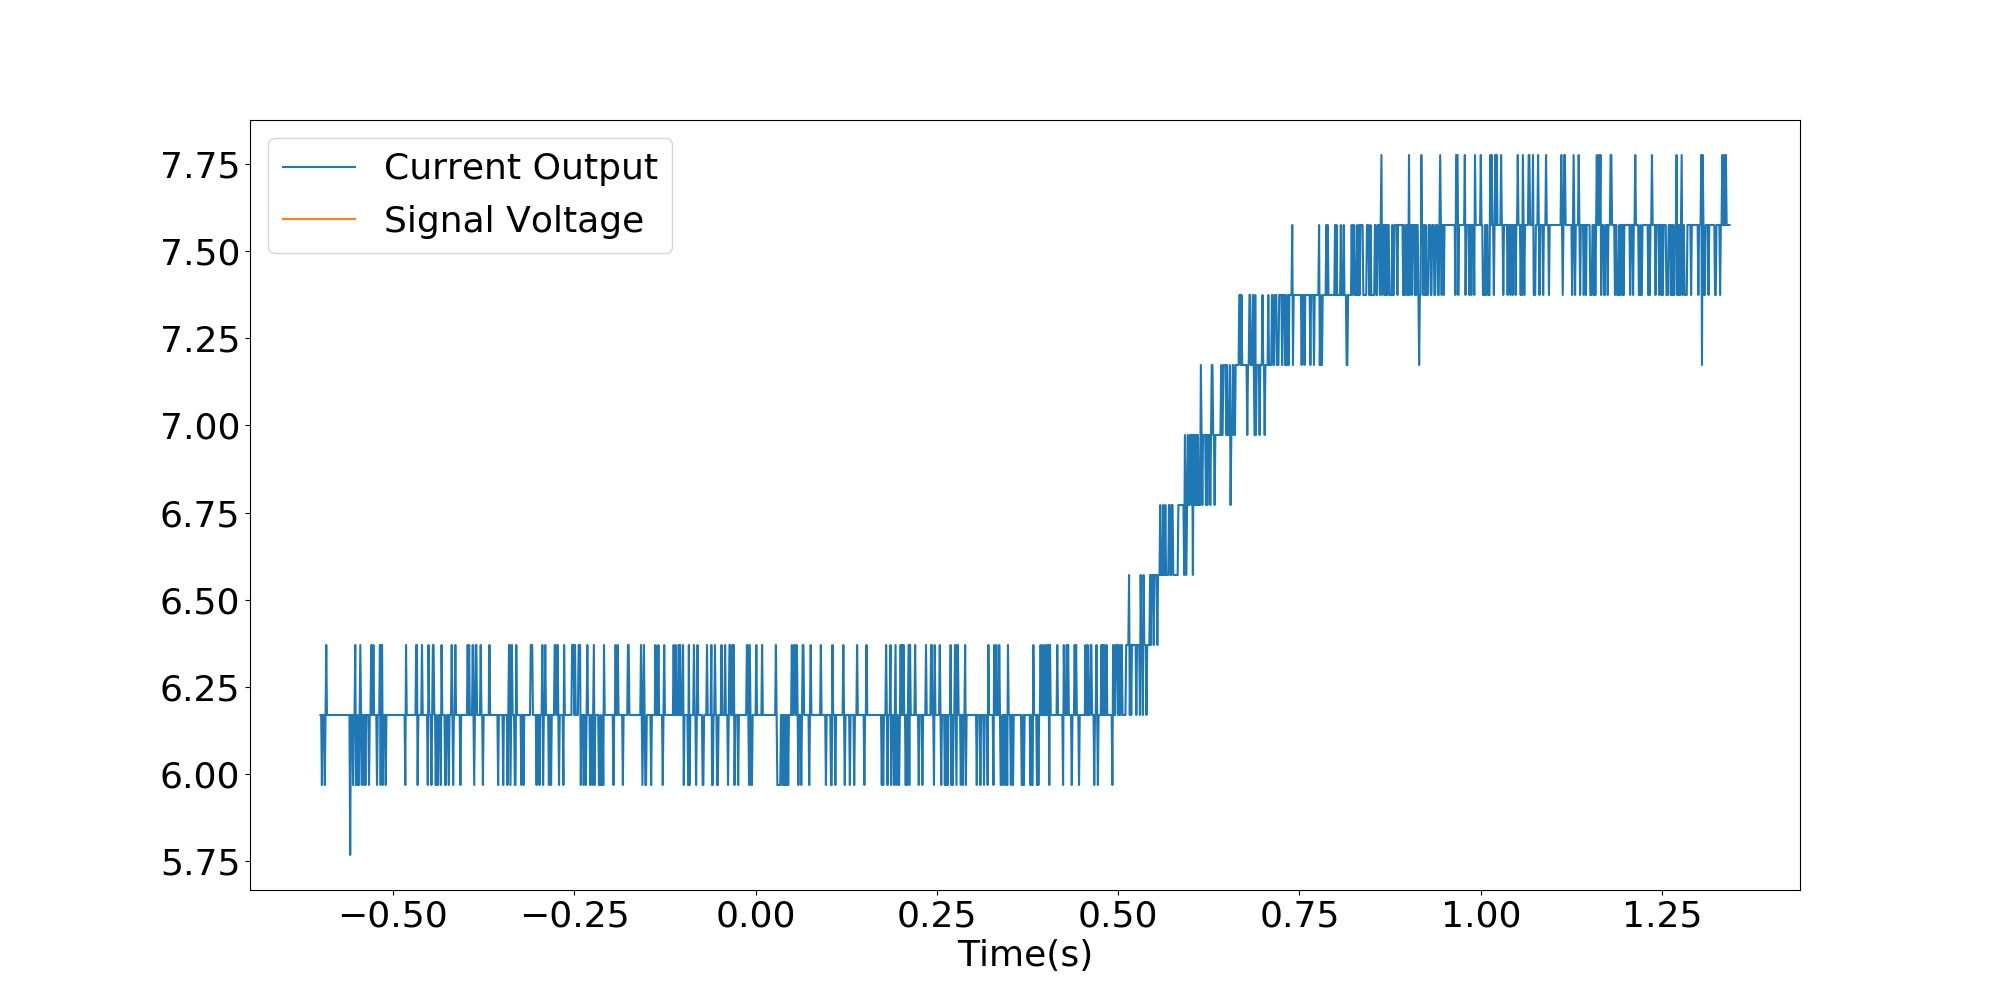

Data behind this chart, as committed beside it:
x-axis, 1, 2
second, Volt, Volt
-600.00E-03, +6.16866E+00, +8.04E-03
-599.00E-03, +6.16866E+00, +8.04E-03
-598.00E-03, +5.96765E+00, +4.02E-03
-597.00E-03, +6.16866E+00, +8.04E-03
-596.00E-03, +6.16866E+00, +0.0E+00
-595.00E-03, +6.16866E+00, +4.02E-03
-594.00E-03, +5.96765E+00, +12.06E-03
-593.00E-03, +6.16866E+00, +8.04E-03
-592.00E-03, +6.36966E+00, +12.06E-03
-591.00E-03, +6.16866E+00, +8.04E-03
-590.00E-03, +6.16866E+00, +4.02E-03
-589.00E-03, +6.16866E+00, +8.04E-03
-588.00E-03, +6.16866E+00, +4.02E-03
-587.00E-03, +6.16866E+00, +8.04E-03
-586.00E-03, +6.16866E+00, +4.02E-03
-585.00E-03, +6.16866E+00, +12.06E-03
-584.00E-03, +6.16866E+00, +0.0E+00
-583.00E-03, +6.16866E+00, +8.04E-03
-582.00E-03, +6.16866E+00, +8.04E-03
-581.00E-03, +6.16866E+00, +4.02E-03
-580.00E-03, +6.16866E+00, +8.04E-03
-579.00E-03, +6.16866E+00, +4.02E-03
-578.00E-03, +6.16866E+00, +4.02E-03
-577.00E-03, +6.16866E+00, +8.04E-03
-576.00E-03, +6.16866E+00, +8.04E-03
-575.00E-03, +6.16866E+00, +4.02E-03
-574.00E-03, +6.16866E+00, +4.02E-03
-573.00E-03, +6.16866E+00, +4.02E-03
-572.00E-03, +6.16866E+00, +4.02E-03
-571.00E-03, +6.16866E+00, +0.0E+00
-570.00E-03, +6.16866E+00, +8.04E-03
-569.00E-03, +6.16866E+00, +8.04E-03
-568.00E-03, +6.16866E+00, +4.02E-03
-567.00E-03, +6.16866E+00, +8.04E-03
-566.00E-03, +6.16866E+00, +8.04E-03
-565.00E-03, +6.16866E+00, +4.02E-03
-564.00E-03, +6.16866E+00, +8.04E-03
-563.00E-03, +6.16866E+00, +12.06E-03
-562.00E-03, +6.16866E+00, +8.04E-03
-561.00E-03, +6.16866E+00, +8.04E-03
-560.00E-03, +6.16866E+00, +12.06E-03
-559.00E-03, +5.76665E+00, +4.02E-03
-558.00E-03, +6.16866E+00, +4.02E-03
-557.00E-03, +6.16866E+00, +0.0E+00
-556.00E-03, +6.16866E+00, +8.04E-03
-555.00E-03, +5.96765E+00, +4.02E-03
-554.00E-03, +6.16866E+00, +16.08E-03
-553.00E-03, +6.16866E+00, +8.04E-03
-552.00E-03, +6.36966E+00, +0.0E+00
-551.00E-03, +5.96765E+00, +4.02E-03
-550.00E-03, +5.96765E+00, +8.04E-03
-549.00E-03, +6.16866E+00, +4.02E-03
-548.00E-03, +5.96765E+00, +4.02E-03
-547.00E-03, +5.96765E+00, +8.04E-03
-546.00E-03, +6.16866E+00, +4.02E-03
-545.00E-03, +6.36966E+00, +8.04E-03
-544.00E-03, +6.16866E+00, +8.04E-03
-543.00E-03, +5.96765E+00, +8.04E-03
-542.00E-03, +6.16866E+00, +8.04E-03
... 1,941 more rows
